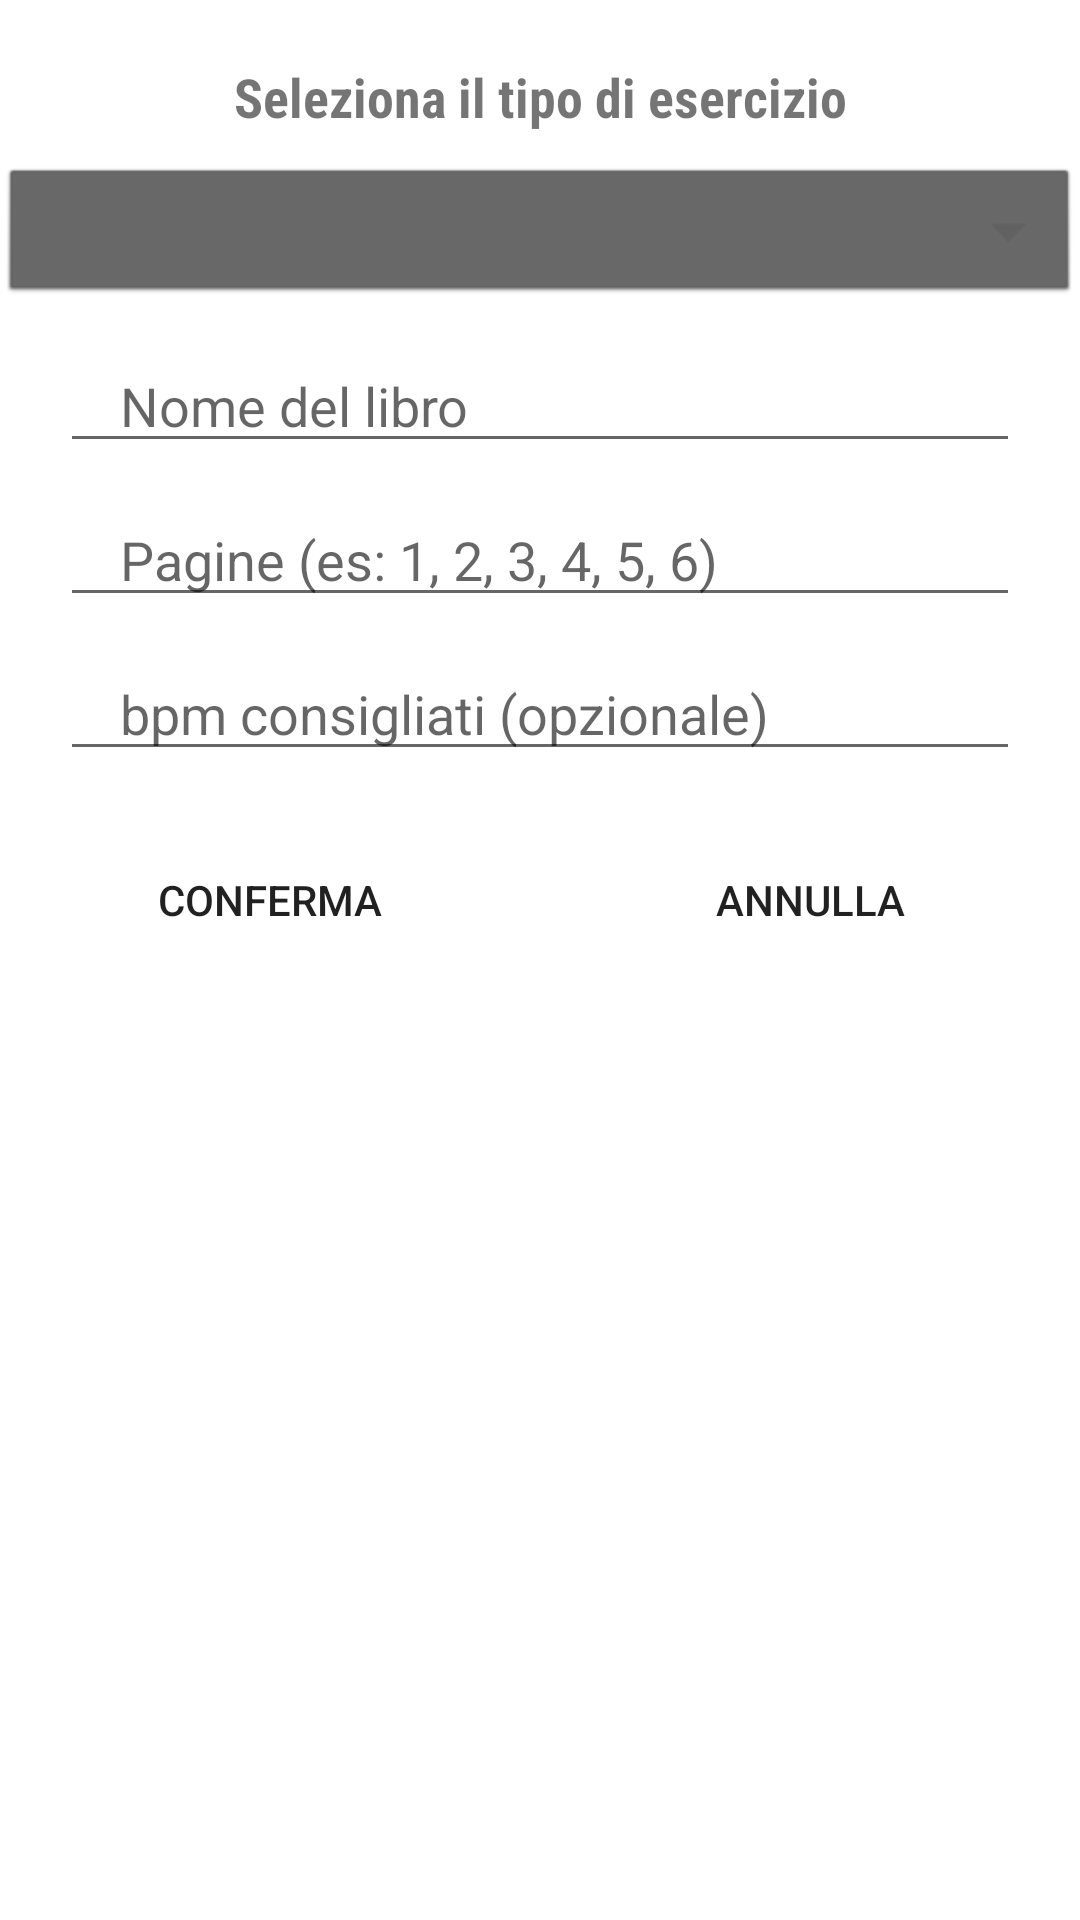

Write the Android layout XML for this screen, with the resource values it uses.
<!-- AndroidManifest.xml: application theme Theme.APTAgile_Piano_Teaching -->
<!-- res/layout/assignment_dialog.xml -->
<?xml version="1.0" encoding="utf-8"?>
<RelativeLayout xmlns:android="http://schemas.android.com/apk/res/android"
    android:layout_width="match_parent"
    android:layout_height="360dp">

    <TextView
        android:id="@+id/assignmentTextView"
        android:layout_marginTop="20dp"
        android:layout_width="match_parent"
        android:layout_height="wrap_content"
        android:text="Seleziona il tipo di esercizio"
        android:textStyle="bold"
        android:fontFamily="sans-serif-condensed"
        android:textSize="18sp"
        android:gravity="center"
    />

    <androidx.appcompat.widget.AppCompatSpinner
        android:id="@+id/assignmentSpinner"
        android:layout_width="match_parent"
        android:layout_height="wrap_content"
        android:layout_below="@id/assignmentTextView"
        android:layout_marginTop="10dp"
        android:background="@android:drawable/btn_dropdown"
        android:backgroundTint="@color/gray"
        android:spinnerMode="dialog" />

    <EditText
        android:id="@+id/assignmentSpinnerBookName"
        android:layout_width="match_parent"
        android:layout_height="wrap_content"
        android:layout_below="@id/assignmentSpinner"
        android:layout_marginStart="20dp"
        android:layout_marginTop="10dp"
        android:layout_marginEnd="20dp"
        android:hint="Nome del libro"
        android:inputType="textPersonName"
        android:maxLines="1"
        android:paddingStart="20dp"
        android:paddingEnd="0dp" />

    <EditText
        android:layout_marginTop="10dp"
        android:layout_below="@id/assignmentSpinnerBookName"
        android:layout_width="match_parent"
        android:layout_height="wrap_content"
        android:inputType="textPersonName"
        android:id="@+id/assignmentPages"
        android:hint="Pagine (es: 1, 2, 3, 4, 5, 6)"
        android:maxLines="1"
        android:layout_marginStart="20dp"
        android:layout_marginEnd="20dp"
        android:paddingStart="20dp"
        android:paddingEnd="0dp"/>

    <EditText
        android:layout_marginTop="10dp"
        android:layout_below="@id/assignmentPages"
        android:layout_width="match_parent"
        android:layout_height="wrap_content"
        android:inputType="number"
        android:hint="bpm consigliati (opzionale)"
        android:id="@+id/assignmentBpm"
        android:maxLines="1"
        android:layout_marginStart="20dp"
        android:layout_marginEnd="20dp"
        android:paddingStart="20dp"
        android:paddingEnd="0dp"/>

    <LinearLayout xmlns:android="http://schemas.android.com/apk/res/android"
        android:layout_width="match_parent"
        android:layout_height="match_parent"
        android:layout_below="@id/assignmentBpm"
        android:layout_marginTop="19dp"
        android:orientation="horizontal">

        <androidx.appcompat.widget.AppCompatButton
            android:id="@+id/assignmentConfirm"
            android:layout_width="0dp"
            android:layout_height="wrap_content"
            android:layout_weight="1"
            android:background="@drawable/rounded_corner"
            android:text="Conferma" />

        <androidx.appcompat.widget.AppCompatButton
            android:id="@+id/assignmentCancel"
            android:layout_width="0dp"
            android:layout_height="wrap_content"
            android:layout_weight="1"
            android:background="@drawable/rounded_corner"
            android:text="Annulla" />
    </LinearLayout>

</RelativeLayout>
<!-- resources referenced by this layout -->
<resources>
  <color name="gray">#616161</color>
  <style name="Theme.APTAgile_Piano_Teaching" parent="Theme.MaterialComponents.DayNight.NoActionBar">
          
          <item name="colorPrimary">@color/black</item>
          <item name="colorPrimaryVariant">@color/black</item>
          <item name="colorOnPrimary">@color/white</item>
          
          <item name="colorOnSecondary">@color/black</item>
          
          <item name="android:statusBarColor" tools:targetApi="l">?attr/colorPrimaryVariant</item>
          
      </style>
  <color name="black">#FF000000</color>
  <color name="white">#FFFFFFFF</color>
</resources>
